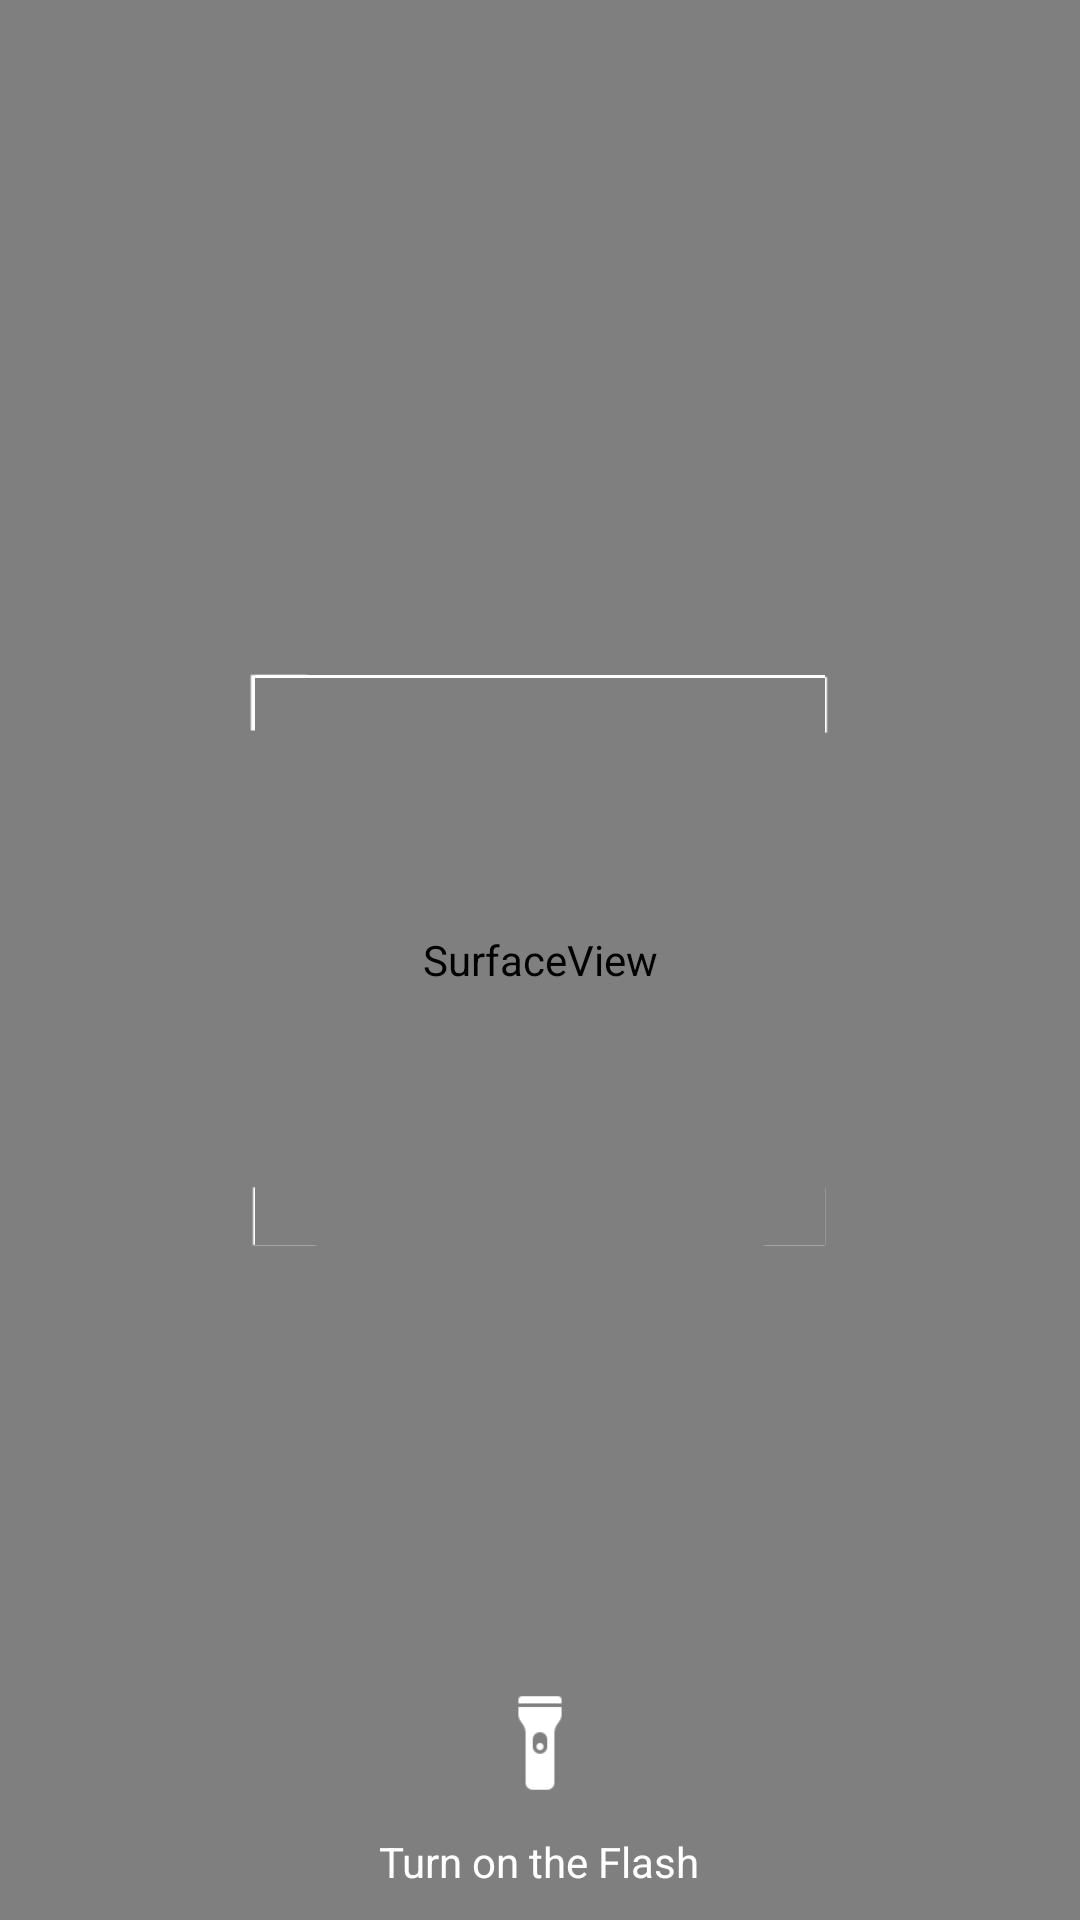

Here is an Android app screen rendered from its layout file. Give the layout XML and the strings, colors and styles it references.
<!-- AndroidManifest.xml: application theme AppTheme -->
<!-- res/layout/activity_scan_qr_code.xml -->
<?xml version="1.0" encoding="utf-8"?>
<RelativeLayout xmlns:android="http://schemas.android.com/apk/res/android"
    android:layout_width="match_parent"
    android:layout_height="match_parent"
    >


    <SurfaceView
        android:id="@+id/surfaceView"
        android:layout_width="match_parent"
        android:layout_height="match_parent"
        android:layout_centerVertical="true"
        android:background="@color/bgTransparent"
        />
    
    <RelativeLayout
        android:layout_width="200dp"
        android:layout_height="200dp"
        android:orientation="vertical"
        android:background="@drawable/bg_qr_code"
        android:backgroundTint="#ffffff"
        android:padding="5dp"
        android:layout_centerInParent="true">



        <SurfaceView
            android:id="@+id/surfaceView_min"
            android:layout_width="match_parent"
            android:layout_height="match_parent"
            android:layout_centerVertical="true"
            />

        <ImageView
            android:id="@+id/iv_animate"
            android:layout_width="match_parent"
            android:layout_height="1dp"
            android:background="#ffffff"/>

    </RelativeLayout>


    <LinearLayout
        android:layout_width="match_parent"
        android:layout_height="wrap_content"
        android:layout_alignParentBottom="true"
        android:orientation="vertical"
        android:gravity="center"
        android:layout_margin="10dp">
    <ImageView
        android:id="@+id/iv_flash"
        android:layout_width="50dp"
        android:layout_height="50dp"
        android:padding="7dp"
        android:layout_marginBottom="5dp"
        android:layout_gravity="center"
        android:src="@drawable/ic_flash_on"
        />

    <TextView
        android:id="@+id/tv_flash"
        android:layout_width="wrap_content"
        android:layout_height="wrap_content"
        android:text="@string/turn_on_flash"
        android:textColor="#ffffff"/>

    </LinearLayout>
</RelativeLayout>
<!-- resources referenced by this layout -->
<resources>
  <color name="bgTransparent">#51FFFFFF</color>
  <!-- drawable bg_qr_code: png bitmap (drawable, 2453 bytes) -->
  <!-- drawable ic_flash_on: png bitmap (drawable, 835 bytes) -->
  <string name="turn_on_flash">Turn on the Flash</string>
  <style name="AppTheme" parent="Theme.AppCompat.Light.DarkActionBar">
          
          <item name="colorPrimary">@color/colorPrimary</item>
          <item name="colorPrimaryDark">@color/colorPrimaryDark</item>
          <item name="colorAccent">@color/colorAccent</item>
      </style>
  <color name="colorPrimary">#008577</color>
  <color name="colorPrimaryDark">#00574B</color>
  <color name="colorAccent">#D81B60</color>
</resources>
